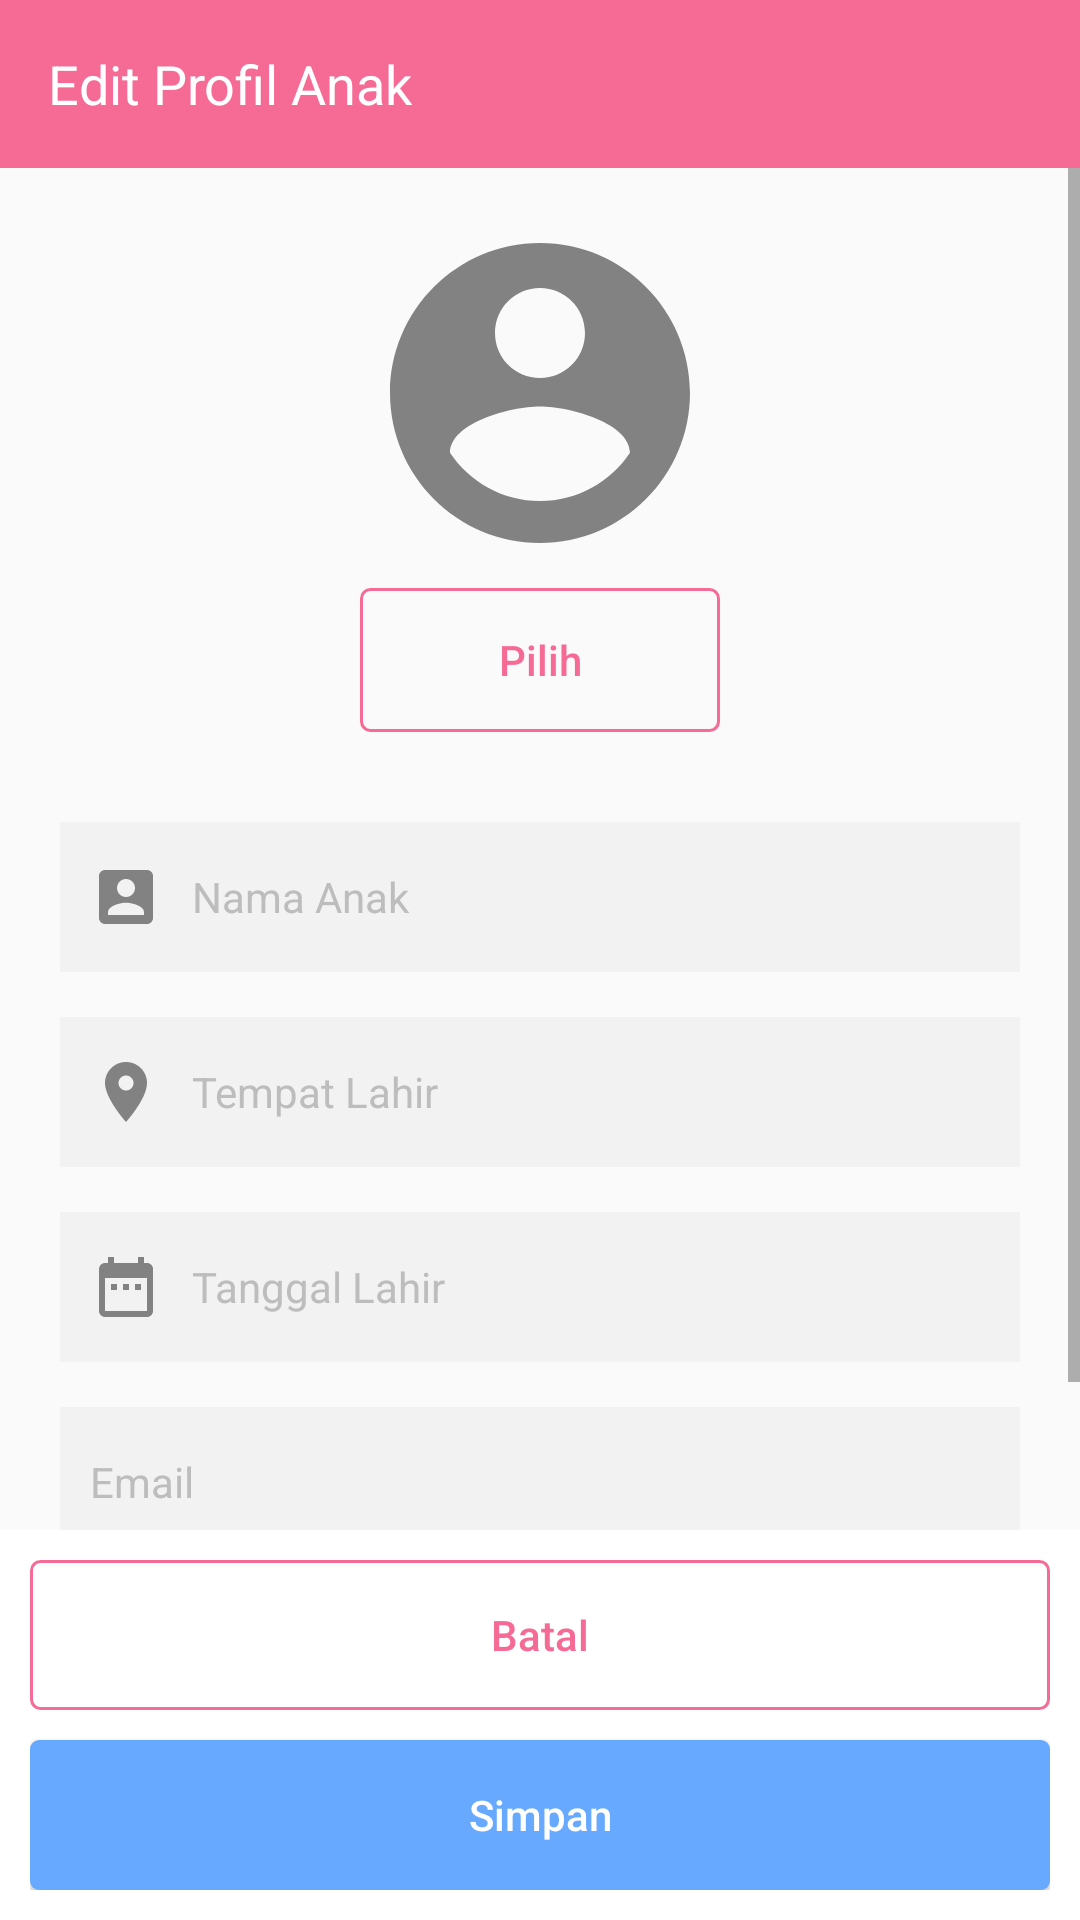

This screen was rendered from an Android layout file. Write that file and the resources it references.
<!-- AndroidManifest.xml: application theme AppTheme.NoActionBar -->
<!-- res/layout/activity_halaman_edit_profil_anak_ortu.xml -->
<?xml version="1.0" encoding="utf-8"?>
<RelativeLayout xmlns:android="http://schemas.android.com/apk/res/android"
    xmlns:app="http://schemas.android.com/apk/res-auto"
    xmlns:tools="http://schemas.android.com/tools"
    android:layout_width="match_parent"
    android:layout_height="match_parent"
    tools:context="com.example.aswanabidin.penjadwalanmandiri.OrangTua.HalamanEditProfilAnakOrtu">

    <android.support.design.widget.AppBarLayout
        android:id="@+id/appbarlayout"
        android:layout_width="match_parent"
        android:layout_height="wrap_content"
        android:fitsSystemWindows="true">

        <android.support.v7.widget.Toolbar
            android:id="@+id/toolbar"
            android:layout_width="match_parent"
            android:layout_height="wrap_content"
            android:minHeight="?attr/actionBarSize"
            android:theme="@style/ThemeOverlay.AppCompat.Dark.ActionBar"
            app:layout_collapseMode="pin"
            app:popupTheme="@style/ThemeOverlay.AppCompat.Light">

            <RelativeLayout
                android:layout_width="wrap_content"
                android:layout_height="wrap_content"
                android:gravity="left">

                <TextView
                    android:id="@+id/toolbarTitle"
                    android:layout_width="wrap_content"
                    android:layout_height="wrap_content"
                    android:text="Edit Profil Anak"
                    android:textColor="@color/colorPutih"
                    android:textSize="18sp" />

            </RelativeLayout>

        </android.support.v7.widget.Toolbar>

    </android.support.design.widget.AppBarLayout>

    <ScrollView
        android:id="@+id/relayoutTambahJad"
        android:layout_width="match_parent"
        android:layout_height="wrap_content"
        android:layout_alignParentBottom="true"
        android:layout_alignParentStart="true"
        android:layout_below="@+id/appbarlayout">

        <RelativeLayout
            android:layout_width="match_parent"
            android:layout_height="wrap_content">

            <ImageView
                android:id="@+id/imgprofilanak"
                android:layout_width="wrap_content"
                android:layout_height="wrap_content"
                android:layout_centerHorizontal="true"
                android:layout_marginTop="15dp"
                android:src="@drawable/ic_account_circle" />

            <Button
                android:id="@+id/btnPilihProfil"
                android:layout_width="120dp"
                android:layout_height="wrap_content"
                android:layout_below="@+id/imgprofilanak"
                android:layout_centerHorizontal="true"
                android:layout_marginTop="5dp"
                android:background="@drawable/stroke_rounded"
                android:text="Pilih"
                android:textAllCaps="false"
                android:textColor="@color/colorPinkSmooth"
                android:textSize="14sp" />

            <EditText
                android:id="@+id/etEditNamaAnak"
                android:layout_width="match_parent"
                android:layout_height="50dp"
                android:layout_below="@+id/btnPilihProfil"
                android:layout_marginLeft="20dp"
                android:layout_marginRight="20dp"
                android:layout_marginTop="30dp"
                android:background="@color/colorGrayLight"
                android:drawableLeft="@drawable/ic_account"
                android:drawablePadding="10dp"
                android:fontFamily="sans-serif"
                android:hint="Nama Anak"
                android:inputType="textCapSentences"
                android:paddingLeft="10dp"
                android:text=""
                android:textColor="@color/colorHitam"
                android:textColorHint="@color/colorGrayText"
                android:textSize="14sp" />

            <EditText
                android:id="@+id/etEditTempatLahirAnak"
                android:layout_width="match_parent"
                android:layout_height="50dp"
                android:layout_below="@+id/etEditNamaAnak"
                android:layout_marginLeft="20dp"
                android:layout_marginRight="20dp"
                android:layout_marginTop="15dp"
                android:background="@color/colorGrayLight"
                android:drawableLeft="@drawable/ic_location"
                android:drawablePadding="10dp"
                android:fontFamily="sans-serif"
                android:hint="Tempat Lahir"
                android:inputType="textCapSentences"
                android:paddingLeft="10dp"
                android:text=""
                android:textColor="@color/colorHitam"
                android:textColorHint="@color/colorGrayText"
                android:textSize="14sp" />

            <EditText
                android:id="@+id/etEditTanggalLahirAnak"
                android:layout_width="match_parent"
                android:layout_height="50dp"
                android:layout_below="@+id/etEditTempatLahirAnak"
                android:layout_marginLeft="20dp"
                android:layout_marginRight="20dp"
                android:layout_marginTop="15dp"
                android:background="@color/colorGrayLight"
                android:drawableLeft="@drawable/ic_date"
                android:drawablePadding="10dp"
                android:fontFamily="sans-serif"
                android:hint="Tanggal Lahir"
                android:inputType="textCapSentences"
                android:paddingLeft="10dp"
                android:text=""
                android:textColor="@color/colorHitam"
                android:textColorHint="@color/colorGrayText"
                android:textSize="14sp" />

            <EditText
                android:id="@+id/etEditEmailAnak"
                android:layout_width="match_parent"
                android:layout_height="50dp"
                android:layout_below="@+id/etEditTanggalLahirAnak"
                android:layout_marginLeft="20dp"
                android:layout_marginRight="20dp"
                android:layout_marginTop="15dp"
                android:background="@color/colorGrayLight"
                android:drawableLeft="@drawable/ic_email"
                android:drawablePadding="10dp"
                android:fontFamily="sans-serif"
                android:hint="Email"
                android:inputType="textEmailAddress"
                android:paddingLeft="10dp"
                android:text=""
                android:textColor="@color/colorHitam"
                android:textColorHint="@color/colorGrayText"
                android:textSize="14sp" />

            <EditText
                android:id="@+id/etEditNamaPenggunaAnak"
                android:layout_width="match_parent"
                android:layout_height="50dp"
                android:layout_below="@+id/etEditEmailAnak"
                android:layout_marginLeft="20dp"
                android:layout_marginRight="20dp"
                android:layout_marginTop="15dp"
                android:background="@color/colorGrayLight"
                android:drawableLeft="@drawable/ic_account"
                android:drawablePadding="10dp"
                android:fontFamily="sans-serif"
                android:hint="Nama Pengguna"
                android:inputType="textPersonName"
                android:paddingLeft="10dp"
                android:paddingTop="10dp"
                android:text=""
                android:textColor="@color/colorHitam"
                android:textColorHint="@color/colorGrayText"
                android:textSize="14sp" />

            <EditText
                android:id="@+id/etEditKataSandiAnak"
                android:layout_width="match_parent"
                android:layout_height="50dp"
                android:layout_below="@+id/etEditNamaPenggunaAnak"
                android:layout_marginBottom="250dp"
                android:layout_marginLeft="20dp"
                android:layout_marginRight="20dp"
                android:layout_marginTop="15dp"
                android:background="@color/colorGrayLight"
                android:drawableLeft="@drawable/ic_kunci"
                android:drawablePadding="10dp"
                android:fontFamily="sans-serif"
                android:hint="Kata Sandi"
                android:inputType="textCapSentences"
                android:paddingLeft="10dp"
                android:paddingTop="10dp"
                android:text=""
                android:textColor="@color/colorHitam"
                android:textColorHint="@color/colorGrayText"
                android:textSize="14sp" />
        </RelativeLayout>
    </ScrollView>

    <LinearLayout
        android:layout_width="match_parent"
        android:layout_height="wrap_content"
        android:layout_alignParentBottom="true">

        <RelativeLayout
            android:layout_width="match_parent"
            android:layout_height="130dp"
            android:background="@color/colorPutih"
            android:padding="10dp">

            <Button
                android:id="@+id/btnBatalEditProfil"
                android:layout_width="match_parent"
                android:layout_height="50dp"
                android:background="@drawable/stroke_rounded"
                android:elevation="5dp"
                android:foreground="?android:attr/selectableItemBackground"
                android:text="Batal"
                android:textAllCaps="false"
                android:textColor="@color/colorPinkSmooth"
                android:textSize="14sp" />

            <Button
                android:id="@+id/btnSimpanEditProfil"
                android:layout_width="match_parent"
                android:layout_height="50dp"
                android:layout_below="@+id/btnBatalEditProfil"
                android:layout_marginTop="10dp"
                android:background="@drawable/btn_rounded_corners"
                android:elevation="5dp"
                android:foreground="?android:attr/selectableItemBackground"
                android:text="Simpan"
                android:textAllCaps="false"
                android:textColor="@color/colorPutih"
                android:textSize="14sp" />

        </RelativeLayout>


    </LinearLayout>

</RelativeLayout>
<!-- resources referenced by this layout -->
<resources>
  <color name="colorGrayLight">#F2F2F2</color>
  <color name="colorGrayText">#BDBDBD</color>
  <color name="colorHitam">#111111</color>
  <color name="colorPinkSmooth">#F56B95</color>
  <color name="colorPutih">#ffffff</color>
  <!-- drawable btn_rounded_corners (drawable) -->
  <?xml version="1.0" encoding="utf-8"?>
  <selector xmlns:android="http://schemas.android.com/apk/res/android">
      <item>
          <shape android:shape="rectangle">
              <solid android:color="@color/colorBlueSmooth"/>
              <corners android:radius="3dp"/>
          </shape>
      </item>
  </selector>
  <!-- drawable ic_account (drawable) -->
  <vector xmlns:android="http://schemas.android.com/apk/res/android"
          android:width="24dp"
          android:height="24dp"
          android:viewportWidth="24.0"
          android:viewportHeight="24.0">
      <path
          android:fillColor="#828282"
          android:pathData="M3,5v14c0,1.1 0.89,2 2,2h14c1.1,0 2,-0.9 2,-2L21,5c0,-1.1 -0.9,-2 -2,-2L5,3c-1.11,0 -2,0.9 -2,2zM15,9c0,1.66 -1.34,3 -3,3s-3,-1.34 -3,-3 1.34,-3 3,-3 3,1.34 3,3zM6,17c0,-2 4,-3.1 6,-3.1s6,1.1 6,3.1v1L6,18v-1z"/>
  </vector>
  <!-- drawable ic_account_circle (drawable) -->
  <vector xmlns:android="http://schemas.android.com/apk/res/android"
          android:width="120dp"
          android:height="120dp"
          android:viewportWidth="24.0"
          android:viewportHeight="24.0">
      <path
          android:fillColor="#828282"
          android:pathData="M12,2C6.48,2 2,6.48 2,12s4.48,10 10,10 10,-4.48 10,-10S17.52,2 12,2zM12,5c1.66,0 3,1.34 3,3s-1.34,3 -3,3 -3,-1.34 -3,-3 1.34,-3 3,-3zM12,19.2c-2.5,0 -4.71,-1.28 -6,-3.22 0.03,-1.99 4,-3.08 6,-3.08 1.99,0 5.97,1.09 6,3.08 -1.29,1.94 -3.5,3.22 -6,3.22z"/>
  </vector>
  <!-- drawable ic_date (drawable) -->
  <vector xmlns:android="http://schemas.android.com/apk/res/android"
          android:width="24dp"
          android:height="24dp"
          android:viewportWidth="24.0"
          android:viewportHeight="24.0">
      <path
          android:fillColor="#828282"
          android:pathData="M9,11L7,11v2h2v-2zM13,11h-2v2h2v-2zM17,11h-2v2h2v-2zM19,4h-1L18,2h-2v2L8,4L8,2L6,2v2L5,4c-1.11,0 -1.99,0.9 -1.99,2L3,20c0,1.1 0.89,2 2,2h14c1.1,0 2,-0.9 2,-2L21,6c0,-1.1 -0.9,-2 -2,-2zM19,20L5,20L5,9h14v11z"/>
  </vector>
  <!-- drawable ic_location (drawable) -->
  <vector xmlns:android="http://schemas.android.com/apk/res/android"
          android:width="24dp"
          android:height="24dp"
          android:viewportWidth="24.0"
          android:viewportHeight="24.0">
      <path
          android:fillColor="#828282"
          android:pathData="M12,2C8.13,2 5,5.13 5,9c0,5.25 7,13 7,13s7,-7.75 7,-13c0,-3.87 -3.13,-7 -7,-7zM12,11.5c-1.38,0 -2.5,-1.12 -2.5,-2.5s1.12,-2.5 2.5,-2.5 2.5,1.12 2.5,2.5 -1.12,2.5 -2.5,2.5z"/>
  </vector>
  <!-- drawable stroke_rounded (drawable) -->
  <?xml version="1.0" encoding="utf-8"?>
  <selector xmlns:android="http://schemas.android.com/apk/res/android">
      <item>
          <shape android:shape="rectangle">
              <stroke android:width="1dp" android:color="@color/colorPinkSmooth"/>
              <corners android:radius="3dp"/>
          </shape>
      </item>
  
  </selector>
  <style name="AppTheme.NoActionBar">
          <item name="windowActionBar">false</item>
          <item name="windowNoTitle">true</item>
      </style>
  <color name="colorBlueSmooth">#66A9FF</color>
</resources>
